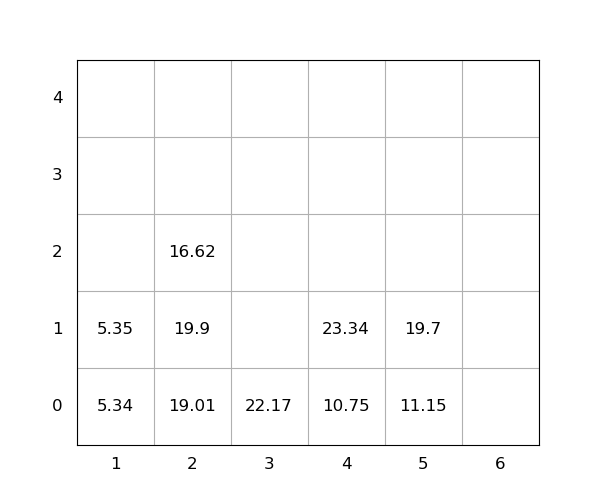

The table this chart was drawn from, first rows:
idx, loc_x, loc_y, loc_z, weight, group, score, seq, reloc, size(ft)
1, 4, 0, 0, 10.75, 0, 10.75, 0, 0, 20
2, 2, 0, 0, 19.01, 0, 19.01, 0, 1.0, 20
3, 5, 0, 0, 11.15, 0, 11.15, 0, 0, 20
4, 5, 0, 1, 19.7, 0, 19.7, 0, 0, 20
5, 2, 0, 1, 19.9, 0, 19.9, 0, 1.0, 20
6, 2, 0, 2, 16.62, 0, 16.62, 1, 1.0, 20
7, 1, 0, 0, 5.34, 0, 5.34, 2, 0, 20
8, 3, 0, 0, 22.17, 0, 22.17, 3, 0, 20
9, 1, 0, 1, 5.35, 0, 5.35, 4, 0, 20
10, 4, 0, 1, 23.34, 0, 23.34, 5, 0, 20
